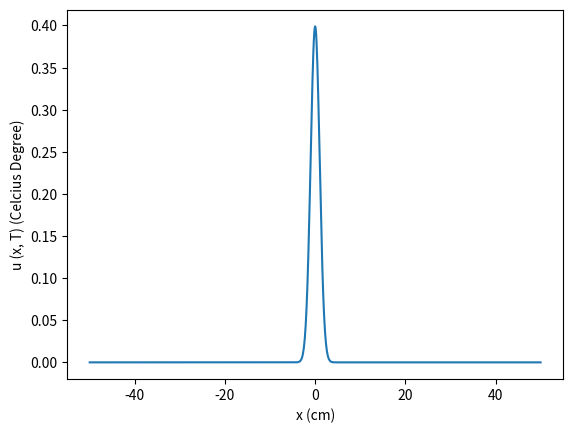
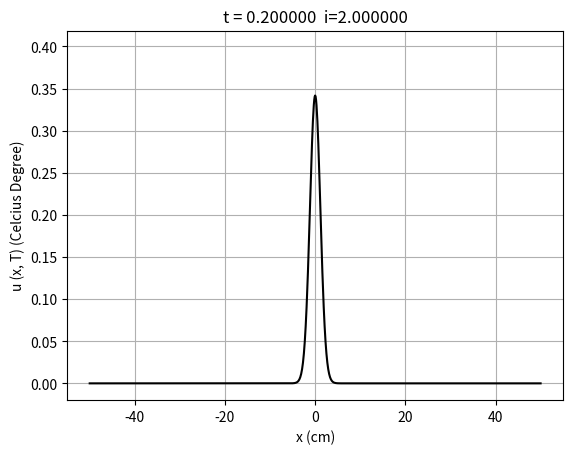

The matplotlib source for these figures, in order:
import numpy as np
import matplotlib.pyplot as plt
import matplotlib.animation as animation

# fixed parameters
T0 = 0.0     # initial temperature, C
D = 1.0      # thermal diffusivity, m^2/s
L = 100.0    # width of the bottom of the stainless container, m
sigma = 1.0  # in m

# input parameters
dx = L*0.001            # 空间步长
dt = dx**2 / D * 10.00  # 时间步长
tmax = L**2 / D * 1.0   # 总的系演化时向

# coefficient of the tridiagonal matrix
alpha = gamma = -D * dt / dx**2
beta = 1.0 + 2.0 * D * dt / dx**2

# construct initial data
N = int(L/dx)
N2 = int(tmax/dt)
x = [0.0] * (N+1)
v = [0.0] * (N+1)
u = [T0] * (N+1)

for j in range(N+1):
    x[j] = j*dx - 0.5*L
    u[j] = 1.0/np.sqrt(2.0*np.pi * sigma**2) * np.exp(-0.5 * (x[j]/sigma)**2)

# preform the evolution
plt.figure()
plt.plot(x, u)
plt.xlabel('x (cm)')
plt.ylabel('u (x, T) (Celcius Degree)')
plt.show()

# prepare animated plot
fig, ax = plt.subplots()
line, = ax.plot(x, u, '-k', animated=False)
ax.grid()

plt.xlabel('x (cm)')
plt.ylabel('u (x, T) (Celcius Degree)')

# preform the evolution
t = 0.0
i = 0.0


def update(frame):
    global v, u, t, i
    if t < tmax:
        # swap u and v
        u, v = v, u
        # boundary conditions
        u[0] = T0
        u[N] = T0

        # set the j=1 and j=N-1 points of v
        v[1] -= v[1]/beta
        v[N-1] -= gamma * u[N]

        # forward sweep
        u[1] = v[1]/beta
        v[1] = gamma/beta

        for j in range(2, N):
            den = beta - alpha * v[j-1]
            u[j] = (v[j] - alpha * u[j-1]) / den
            v[j] = gamma / den

        # backward sweep
        for j in reversed(range(1, N-1)):
            u[j] -= u[j+1] * v[j]

        t += dt
        i += 1
        plt.title('t = %6f' % t + '  i=%6f' % i)
        line.set_data(x, u)
    return line,


pam_ani = animation.FuncAnimation(fig, update, frames=range(500),
                                  interval=50, repeat=False, blit=True)
# pam_ani.save('gauss_implicit_quick.gif', writer='pillow', fps=30)
plt.show()
